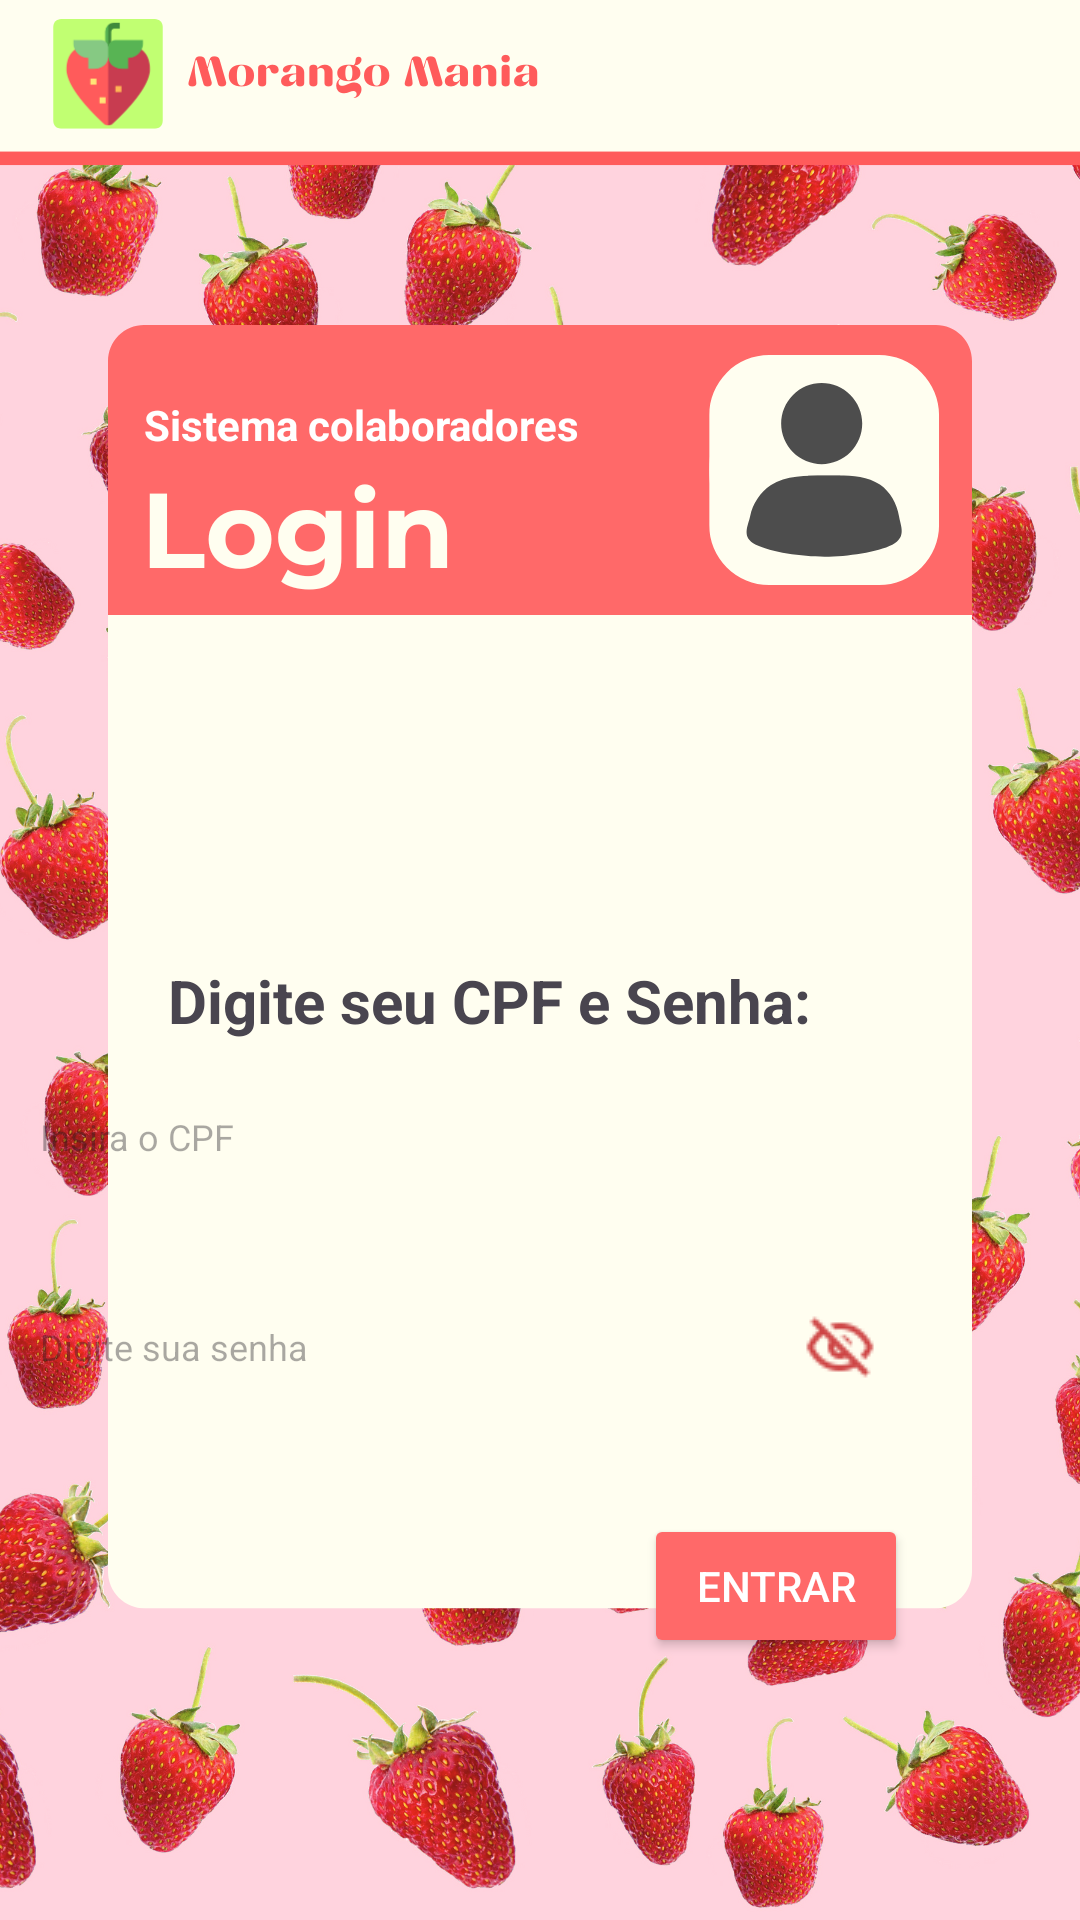

Layout XML and referenced resources for this Android screen:
<!-- AndroidManifest.xml: application theme Theme.Morangomania -->
<!-- res/layout/activity_login.xml -->
<?xml version="1.0" encoding="utf-8"?>
<androidx.constraintlayout.widget.ConstraintLayout xmlns:android="http://schemas.android.com/apk/res/android"
    xmlns:app="http://schemas.android.com/apk/res-auto"
    xmlns:tools="http://schemas.android.com/tools"
    android:id="@+id/main"
    android:layout_width="match_parent"
    android:layout_height="match_parent"
    tools:context=".activities_sistema.activities_colaborador.LoginActivity">

    <ImageView
        android:id="@+id/imageView2"
        android:layout_width="wrap_content"
        android:layout_height="wrap_content"
        android:scaleType="centerCrop"
        app:layout_constraintBottom_toBottomOf="parent"
        app:layout_constraintEnd_toEndOf="parent"
        app:layout_constraintHorizontal_bias="0.0"
        app:layout_constraintStart_toStartOf="parent"
        app:layout_constraintTop_toTopOf="parent"
        app:layout_constraintVertical_bias="0.0"
        app:srcCompat="@drawable/img_login" />

    <TextView
        android:id="@+id/textView7"
        android:layout_width="222dp"
        android:layout_height="28dp"
        android:layout_marginStart="48dp"
        android:layout_marginTop="132dp"
        android:text="Sistema colaboradores"
        android:textColor="@color/white"
        android:textSize="14sp"
        android:textStyle="bold"
        app:layout_constraintStart_toStartOf="parent"
        app:layout_constraintTop_toTopOf="parent" />

    <TextView
        android:id="@+id/textView"
        android:layout_width="222dp"
        android:layout_height="28dp"
        android:layout_marginStart="56dp"
        android:layout_marginTop="320dp"
        android:text="Digite seu CPF e Senha:"
        android:textSize="20sp"
        android:textStyle="bold"
        app:layout_constraintStart_toStartOf="parent"
        app:layout_constraintTop_toTopOf="parent" />

    <androidx.appcompat.widget.AppCompatEditText
        android:id="@+id/editTextCPFLogin"
        android:layout_width="315dp"
        android:layout_height="54dp"
        android:layout_marginTop="4dp"
        android:layout_marginEnd="48dp"
        android:background="@drawable/caixacpf"
        android:ems="10"
        android:hint="Insira o CPF"
        android:inputType="text"
        android:padding="16dp"
        android:textSize="12sp"
        app:layout_constraintEnd_toEndOf="parent"
        app:layout_constraintTop_toBottomOf="@+id/textView" />

    <androidx.appcompat.widget.AppCompatEditText
        android:id="@+id/editTextSenhaLogin"
        android:layout_width="315dp"
        android:layout_height="54dp"
        android:layout_marginTop="16dp"
        android:layout_marginEnd="48dp"
        android:background="@drawable/caixasenha"
        android:ems="10"
        android:hint="Digite sua senha"
        android:inputType="textPassword"
        android:padding="16dp"
        android:textSize="12sp"
        app:layout_constraintEnd_toEndOf="parent"
        app:layout_constraintTop_toBottomOf="@+id/editTextCPFLogin" />

    <ImageButton
        android:id="@+id/btnTogglePassword"
        android:layout_width="24dp"
        android:layout_height="24dp"
        android:layout_marginEnd="20dp"
        android:background="@android:color/transparent"
        android:scaleType="centerInside"
        android:src="@drawable/ic_invisivel"
        app:layout_constraintEnd_toEndOf="@+id/editTextSenhaLogin"
        app:layout_constraintTop_toTopOf="@+id/editTextSenhaLogin"
        app:layout_constraintBottom_toBottomOf="@+id/editTextSenhaLogin" />

    <Button
        android:id="@+id/btnEntrarLogin"
        android:layout_width="wrap_content"
        android:layout_height="wrap_content"
        android:backgroundTint="#ff6969"
        android:onClick="login"
        android:text="Entrar"
        android:textColor="#ffffff"
        app:layout_constraintBottom_toBottomOf="parent"
        app:layout_constraintEnd_toEndOf="parent"
        app:layout_constraintHorizontal_bias="0.789"
        app:layout_constraintStart_toStartOf="parent"
        app:layout_constraintTop_toBottomOf="@+id/editTextSenhaLogin"
        app:layout_constraintVertical_bias="0.246" />

</androidx.constraintlayout.widget.ConstraintLayout>
<!-- resources referenced by this layout -->
<resources>
  <color name="white">#FFFFFFFF</color>
  <!-- drawable ic_invisivel: png bitmap (drawable, 611 bytes) -->
  <!-- drawable img_login: png bitmap (drawable, 757430 bytes) -->
  <style name="Theme.Morangomania" parent="Base.Theme.Morangomania" />
  <style name="Base.Theme.Morangomania" parent="Theme.Material3.DayNight.NoActionBar">
          <item name="android:windowFullscreen">true</item>
          <item name="android:windowContentOverlay">@null</item>
      </style>
</resources>
